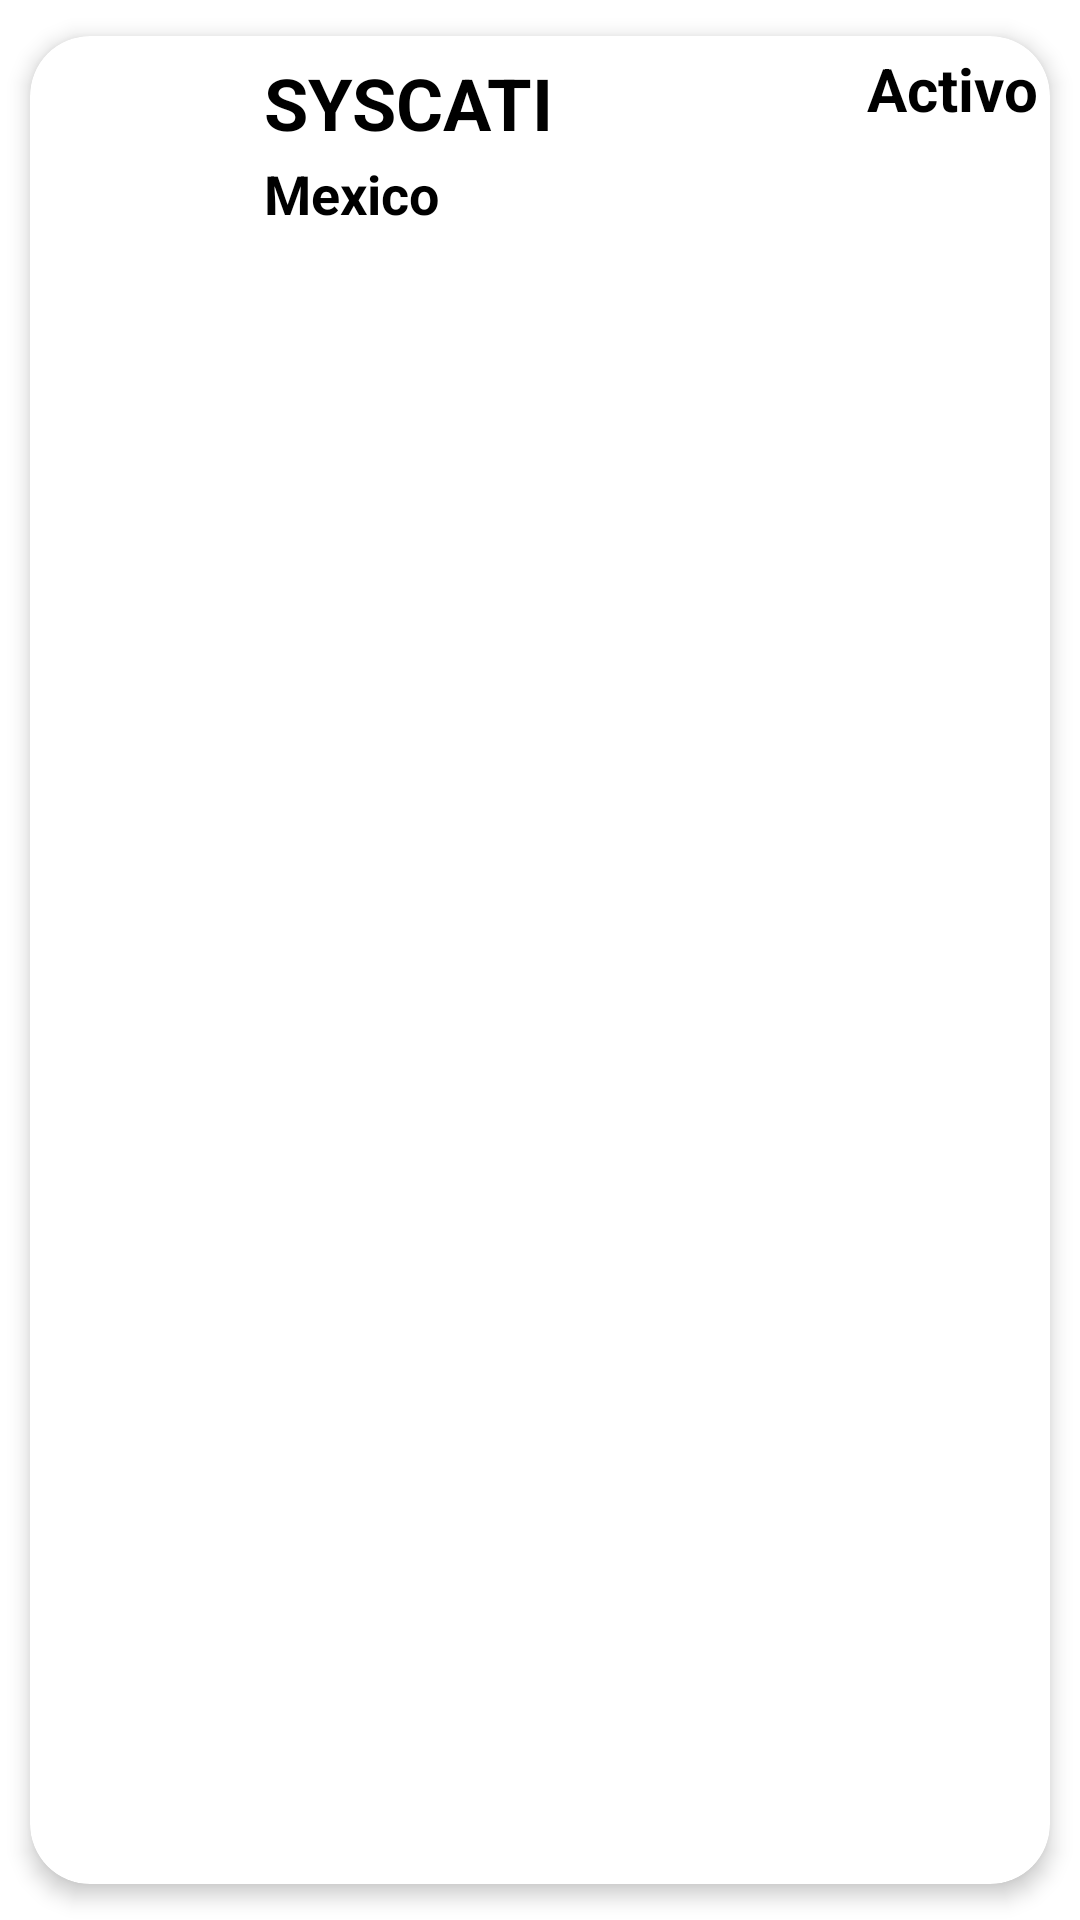

Android layout source for this screen:
<!-- AndroidManifest.xml: application theme Theme.Sesion21TovarDTI_reclyclerview -->
<!-- res/layout/list_element.xml -->
<?xml version="1.0" encoding="utf-8"?>
<androidx.cardview.widget.CardView xmlns:android="http://schemas.android.com/apk/res/android"
    xmlns:app="http://schemas.android.com/apk/res-auto"
    xmlns:tools="http://schemas.android.com/tools"
    android:id="@+id/cv"
    android:layout_width="match_parent"
    android:layout_height="wrap_content"
    android:animateLayoutChanges="true"
    app:cardCornerRadius="20dp"
    app:cardElevation="4dp"
    app:cardUseCompatPadding="true">

    <LinearLayout
        android:layout_width="wrap_content"
        android:layout_height="match_parent"
        android:animateLayoutChanges="true"
        android:orientation="horizontal"
        >

        <RelativeLayout
            android:layout_width="match_parent"
            android:layout_height="wrap_content"
            android:orientation="horizontal"
            android:padding="4dp">

            <ImageView
                android:id="@+id/iconImageView"
                android:layout_width="70dp"
                android:layout_height="70dp"
                android:layout_alignParentStart="true"
                android:layout_alignParentLeft="true"
                android:layout_centerHorizontal="true"
                android:layout_gravity="center"
                android:paddingLeft="14dp"
                android:paddingRight="14dp"
                app:srcCompat="@drawable/ic_launcher_foreground"
                tools:ignore="VectorDrawableCompat" />

            <LinearLayout
                android:id="@+id/linearLayout"
                android:layout_width="wrap_content"
                android:layout_height="wrap_content"
                android:layout_alignParentTop="true"
                android:layout_marginStart="4dp"
                android:layout_marginLeft="4dp"
                android:layout_marginTop="2dp"
                android:layout_toEndOf="@+id/iconImageView"
                android:layout_toRightOf="@+id/iconImageView"
                android:orientation="vertical">

                <TextView
                    android:id="@+id/nameTextView"
                    android:layout_width="match_parent"
                    android:layout_height="wrap_content"
                    android:layout_marginBottom="2dp"
                    android:text="SYSCATI"
                    android:textColor="@android:color/black"
                    android:textSize="24dp"
                    android:textStyle="bold" />

                <TextView
                    android:id="@+id/cityTextView"
                    android:layout_width="match_parent"
                    android:layout_height="wrap_content"
                    android:text="Mexico"
                    android:textColor="@android:color/black"
                    android:textSize="18dp"
                    android:textStyle="bold" />
            </LinearLayout>

            <TextView
                android:id="@+id/statusTextView"
                android:layout_width="wrap_content"
                android:layout_height="wrap_content"
                android:layout_alignParentEnd="true"
                android:layout_alignParentRight="true"
                android:text="Activo"
                android:textColor="@android:color/black"
                android:textSize="20dp"
                android:textStyle="bold" />
        </RelativeLayout>


    </LinearLayout>


</androidx.cardview.widget.CardView>
<!-- resources referenced by this layout -->
<resources>
  <style name="Theme.Sesion21TovarDTI_reclyclerview" parent="Theme.MaterialComponents.DayNight.DarkActionBar">
          
          <item name="colorPrimary">@color/purple_500</item>
          <item name="colorPrimaryVariant">@color/purple_700</item>
          <item name="colorOnPrimary">@color/white</item>
          
          <item name="colorSecondary">@color/teal_200</item>
          <item name="colorSecondaryVariant">@color/teal_700</item>
          <item name="colorOnSecondary">@color/black</item>
          
          <item name="android:statusBarColor" tools:targetApi="l">?attr/colorPrimaryVariant</item>
          
      </style>
  <!-- not gathered from this repository: default colours our renderer supplied (Android Studio template values) -->
  <color name="purple_500">#FF6200EE</color>
  <color name="purple_700">#FF3700B3</color>
  <color name="teal_200">#FF03DAC5</color>
  <color name="teal_700">#FF018786</color>
  <color name="black">#FF000000</color>
  <color name="white">#FFFFFFFF</color>
</resources>
